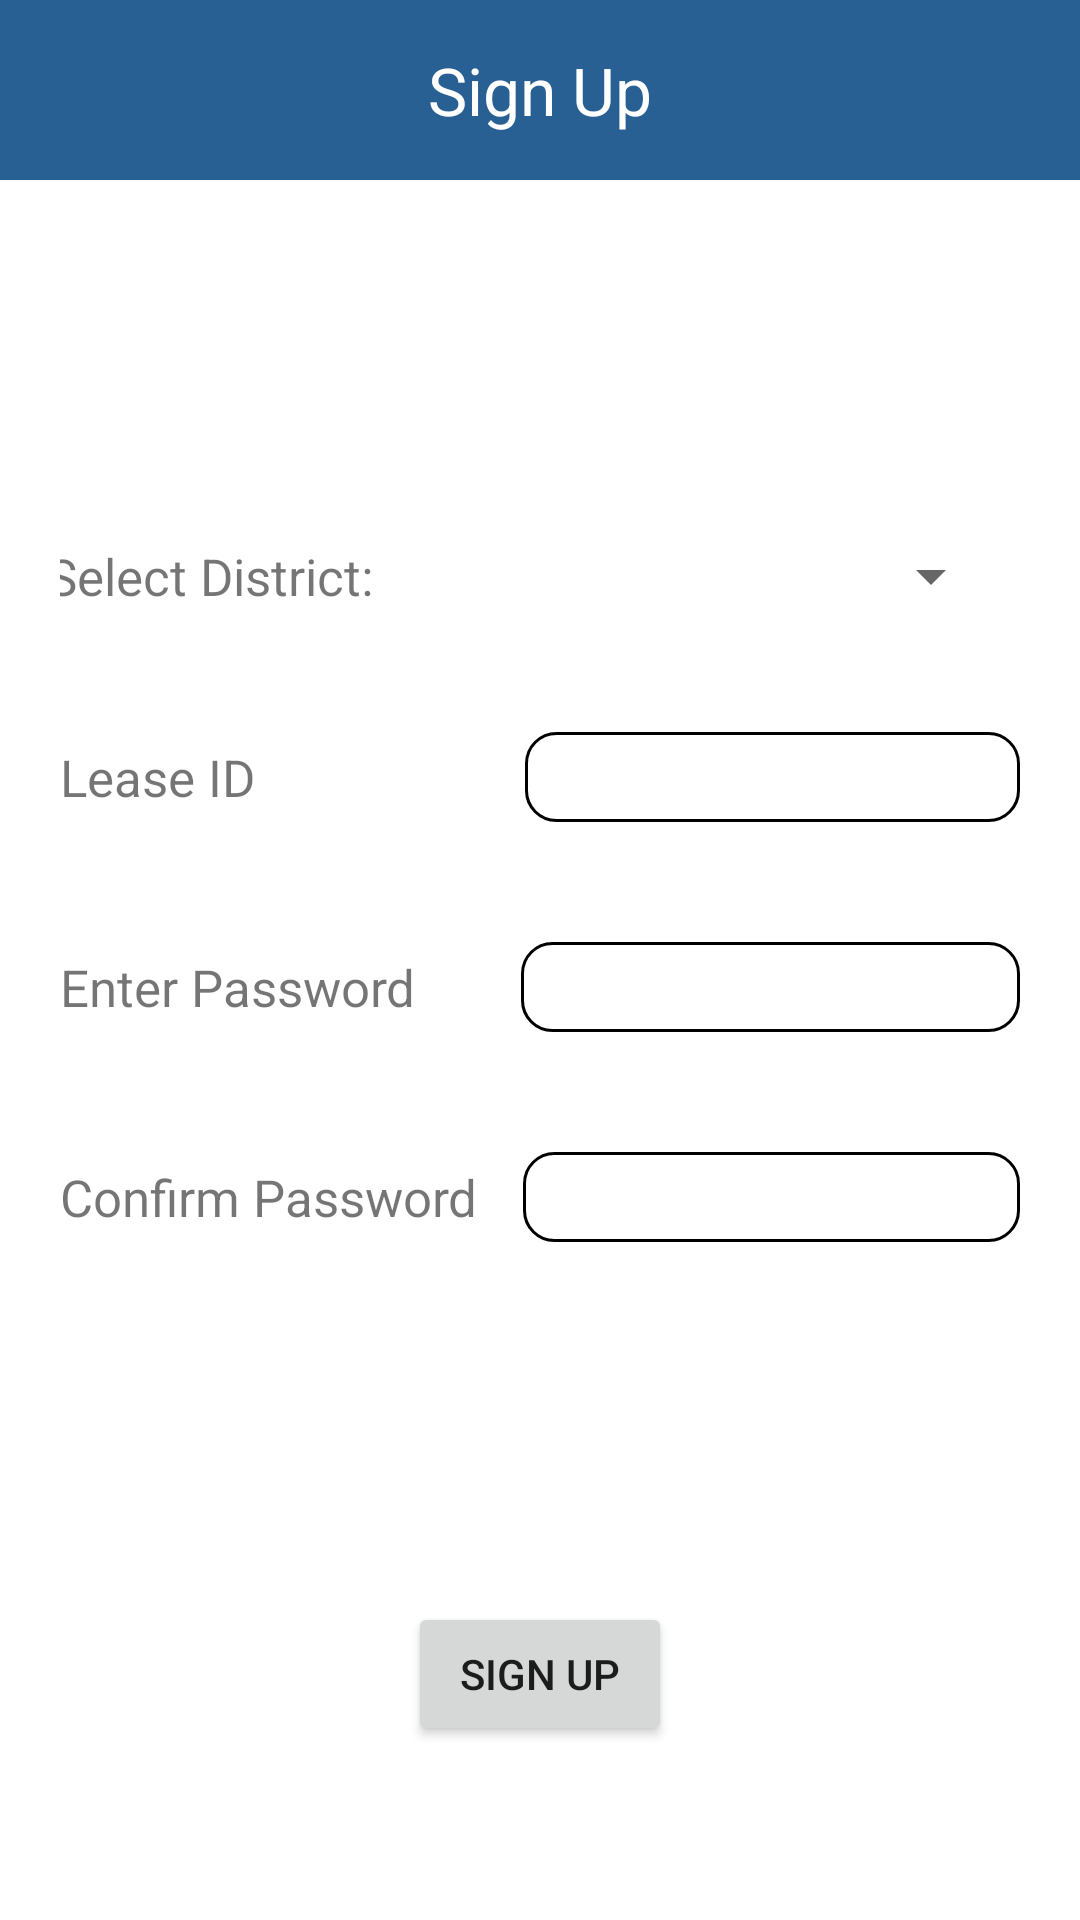

This screen was rendered from an Android layout file. Write that file and the resources it references.
<!-- AndroidManifest.xml: application theme Theme.PITBAssignment1 -->
<!-- res/layout/activity_sign_up.xml -->
<?xml version="1.0" encoding="utf-8"?>
<ScrollView xmlns:android="http://schemas.android.com/apk/res/android"
    xmlns:app="http://schemas.android.com/apk/res-auto"
    xmlns:tools="http://schemas.android.com/tools"
    android:layout_width="match_parent"
    android:layout_height="match_parent"
    android:orientation="vertical"
    tools:context=".Activities.SignUpActivity">

    <LinearLayout
        android:layout_width="match_parent"
        android:layout_height="wrap_content"
        android:gravity="center"
        android:orientation="vertical">

        <androidx.appcompat.widget.Toolbar
            android:layout_width="match_parent"
            android:layout_height="60dp"
            android:background="#286093"
            app:navigationIcon="@drawable/baseline_arrow_back_24">

            <TextView
                android:layout_width="wrap_content"
                android:layout_height="wrap_content"
                android:layout_gravity="center"
                android:text="Sign Up"
                android:textColor="@color/white"
                android:textSize="22dp" />
        </androidx.appcompat.widget.Toolbar>

        <LinearLayout
            android:layout_width="match_parent"
            android:layout_height="wrap_content"
            android:layout_marginTop="100dp"
            android:gravity="center"
            android:orientation="horizontal"
            android:padding="20dp">

            <TextView
                android:id="@+id/textView11"
                android:layout_width="wrap_content"
                android:layout_height="wrap_content"
                android:layout_marginEnd="50dp"
                android:text="@string/select_district"
                android:textSize="17sp" />

            <Spinner
                android:id="@+id/spinner"
                android:layout_width="160dp"
                android:layout_height="wrap_content"
                android:layout_marginEnd="10dp" />

        </LinearLayout>

        <LinearLayout
            android:layout_width="match_parent"
            android:layout_height="wrap_content"
            android:gravity="center"
            android:orientation="horizontal"
            android:padding="20dp">

            <TextView
                android:id="@+id/textView5"
                android:layout_width="wrap_content"
                android:layout_height="wrap_content"
                android:layout_marginEnd="90dp"
                android:text="@string/lease_id"
                android:textSize="17sp" />

            <EditText
                android:id="@+id/et_LID"
                android:layout_width="wrap_content"
                android:layout_height="30dp"
                android:background="@drawable/square_edittext"
                android:ems="10"
                android:inputType="textPersonName"
                android:paddingStart="5dp"
                android:textSize="15sp" />

        </LinearLayout>

        <LinearLayout
            android:layout_width="match_parent"
            android:layout_height="wrap_content"
            android:gravity="center"
            android:orientation="horizontal"
            android:padding="20dp">

            <TextView
                android:id="@+id/textView4"
                android:layout_width="wrap_content"
                android:layout_height="wrap_content"
                android:layout_marginEnd="35dp"
                android:text="@string/enter_password"
                android:textSize="17sp" />

            <EditText
                android:id="@+id/et_password"
                android:layout_width="wrap_content"
                android:layout_height="30dp"
                android:background="@drawable/square_edittext"
                android:ems="10"
                android:inputType="textPersonName"
                android:paddingStart="5dp"
                android:textSize="15sp" />

        </LinearLayout>

        <LinearLayout
            android:layout_width="match_parent"
            android:layout_height="wrap_content"
            android:gravity="center"
            android:orientation="horizontal"
            android:padding="20dp">

            <TextView
                android:id="@+id/textView42"
                android:layout_width="wrap_content"
                android:layout_height="wrap_content"
                android:layout_marginEnd="15dp"
                android:text="@string/confirm_password"
                android:textSize="17sp" />

            <EditText
                android:id="@+id/et_cPassword"
                android:layout_width="wrap_content"
                android:layout_height="30dp"
                android:background="@drawable/square_edittext"
                android:ems="10"
                android:inputType="textPersonName"
                android:paddingStart="5dp"
                android:textSize="15sp" />

        </LinearLayout>

        <FrameLayout
            android:layout_width="wrap_content"
            android:layout_marginTop="100dp"
            android:layout_marginBottom="30dp"
            android:layout_gravity="center"
            android:layout_height="wrap_content">
            <Button
                android:id="@+id/b_signUp"
                android:layout_width="wrap_content"
                android:layout_height="wrap_content"
                android:text="@string/sign_up"
                app:layout_constraintEnd_toEndOf="parent"
                app:layout_constraintStart_toStartOf="parent" />

            <ProgressBar
                android:id="@+id/progress_circular"
                android:layout_width="45dp"
                android:layout_height="45dp"
                android:layout_marginStart="25dp"
                android:visibility="gone" />
        </FrameLayout>
    </LinearLayout>


</ScrollView>
<!-- resources referenced by this layout -->
<resources>
  <color name="white">#FFFFFFFF</color>
  <!-- drawable square_edittext (drawable) -->
  <?xml version="1.0" encoding="utf-8"?>
  <shape xmlns:android="http://schemas.android.com/apk/res/android"
      android:padding="10dp"
      android:shape="rectangle">
      <stroke android:color="@color/black" android:width="1dp" />
      <solid android:color="#FFFFFF" />
      <corners
          android:bottomLeftRadius="10dp"
          android:bottomRightRadius="10dp"
          android:topLeftRadius="10dp"
          android:topRightRadius="10dp" />
  </shape>
  <string name="confirm_password">Confirm Password</string>
  <string name="enter_password">Enter Password</string>
  <string name="lease_id">Lease ID</string>
  <string name="select_district">Select District:</string>
  <string name="sign_up">Sign Up</string>
  <style name="Theme.PITBAssignment1" parent="Theme.MaterialComponents.DayNight.NoActionBar">
          
          <item name="colorPrimary">#286093</item>
          <item name="colorPrimaryVariant">#286093</item>
          <item name="colorOnPrimary">@color/white</item>
          
          <item name="colorSecondary">@color/teal_200</item>
          <item name="colorSecondaryVariant">@color/teal_700</item>
          <item name="colorOnSecondary">@color/black</item>
          
          <item name="android:statusBarColor">#286093</item>
          
      </style>
  <color name="black">#FF000000</color>
  <color name="teal_200">#FF03DAC5</color>
  <color name="teal_700">#FF018786</color>
</resources>
